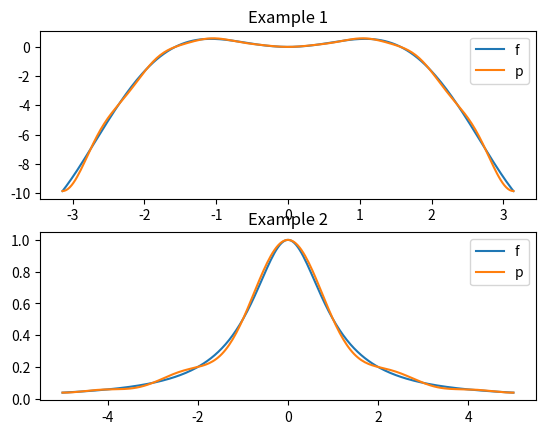

This chart was generated by the following Python code:
import numpy as np 
from numpy.fft import fft
import matplotlib.pyplot as plt

def numsteps(a, b, h):
    """ 
        Compute the number of steps. There are (numsteps + 1) node points.
    """
    return( round((b-a)/h) )

def eval_p(A, B, z):
    """ 
        Evaluates the trigonometric interpolating polynomial 
        at a given point z, from the coefficients A and B. 
    """
    if len(A) == len(B):  # corresponds to N odd
        N = 2 * len(A) - 1
        M = N // 2
        res = A[0] / 2
        for h in range(1, M+1):
            res = res + (A[h] * np.cos(h * z) + B[h] * np.sin(h * z))
    else :  # corresponds to N even
        N = 2 * len(A) - 2
        M = N // 2
        res = (A[0] + A[M] * np.cos(M * z)) / 2
        for h in range(1, M):
            res = res + (A[h] * np.cos(h * z) + B[h] * np.sin(h * z))

    return res

def construct_interp_trig_poly(beta):
    """
        Constructs a trigonometric interpolating polynomial from the 
        coefficients of the phase polynomial, beta. Returns two lists, 
        each corresponding to A_h and B_h of the trigonometric poly.
        If N is even, length of A and B are different. B[0] is padded.
    """
    N = len(beta)
    if (N % 2) :  # N is odd
        M = N // 2
        A = [0] * M
        B = [0] * M
        A[0] = 2 * beta[0]
        for h in range(1, M + 1):
            A[h] = beta[h] + beta[N-h]
            B[h] = 1j * (beta[h] - beta[N-h])
    else :  # N is even
        M = N // 2 
        A = [0] * (M+1)
        B = [0] *  M
        A[0] = 2 * beta[0]
        for h in range(1, M):
            A[h] = beta[h] + beta[N-h]
            B[h] = 1j * (beta[h] - beta[N-h])
        A[M] = 2 * beta[M]
    
    return np.real(A), np.real(B)  
    # A and B are anyhow real. We force taking real parts 
    # so that the program knows that they are indeed real.
    

fig = plt.figure()    # Preparation to plot functions

###-------------------------------------###
###----------- First Example -----------###
###-------------------------------------###

a, b, h = -np.pi, np.pi, np.pi/8
f = lambda x: x**2 * np.cos(x)

N = numsteps(a, b, h)
# In FFT the last point in linspace should be excluded
abscissa = np.linspace(a, b, N + 1)[:-1]  
ordinate = f(abscissa)

## Up to this point, to compute the ordinates we had to work
## on the interval [a,b]. However to compute the trigonometric
## interpolating polynomial we should forget about the given 
## interval [a,b], and pretend as if the given interval is 
## [0, 2\pi]. As a result the trigonometric interpolating 
## polynomial will be so that the (true) domain [a,b] is scaled
## and translated into [0, 2\pi]. 

beta = (1/N) * fft(ordinate)
A, B = construct_interp_trig_poly(beta)

print("Coefficients of the trig. interp. polynomial in Example 1 :")
print("A : ", A); print("B : ", B[1:]); print()

xSample = np.linspace(a, b, 250)    # Sample points to plot
fSample = f(xSample)
## p has a scaled and translated domain, so in order to evaluate 
## p as we wish, the sample points must be scaled accordingly. 
scaled_xSample = 2 * np.pi * (xSample - a) / (b - a)
pSample = eval_p(A, B, scaled_xSample)

ax1 = fig.add_subplot(2, 1, 1)
ax1.plot(xSample, fSample, label = 'f')
ax1.plot(xSample, pSample, label = 'p')
ax1.set_title('Example 1')
ax1.legend()

###-------------------------------------###
###----------- Second Example ----------###
###-------------------------------------###

a, b, h = -5, 5, 1
f = lambda x: 1 / (1 + x**2) 

## Do the exact same routine as the first example

N = numsteps(a, b, h)
abscissa = np.linspace(a, b, N + 1)[:-1]   
ordinate = f(abscissa)

beta = (1/N) * fft(ordinate)
A, B = construct_interp_trig_poly(beta)

print("Coefficients of the trig. interp. polynomial in Example 2 :")
print("A : ", A); print("B : ", B[1:]); print()

xSample = np.linspace(a, b, 250) 
fSample = f(xSample) 
scaled_xSample = 2 * np.pi * (xSample - a) / (b - a)
pSample = eval_p(A, B, scaled_xSample)

ax2 = fig.add_subplot(2, 1, 2)
ax2.plot(xSample, fSample, label = 'f')
ax2.plot(xSample, pSample, label = 'p')
ax2.set_title('Example 2')
ax2.legend()

plt.show()    # Show all plotted graphs
